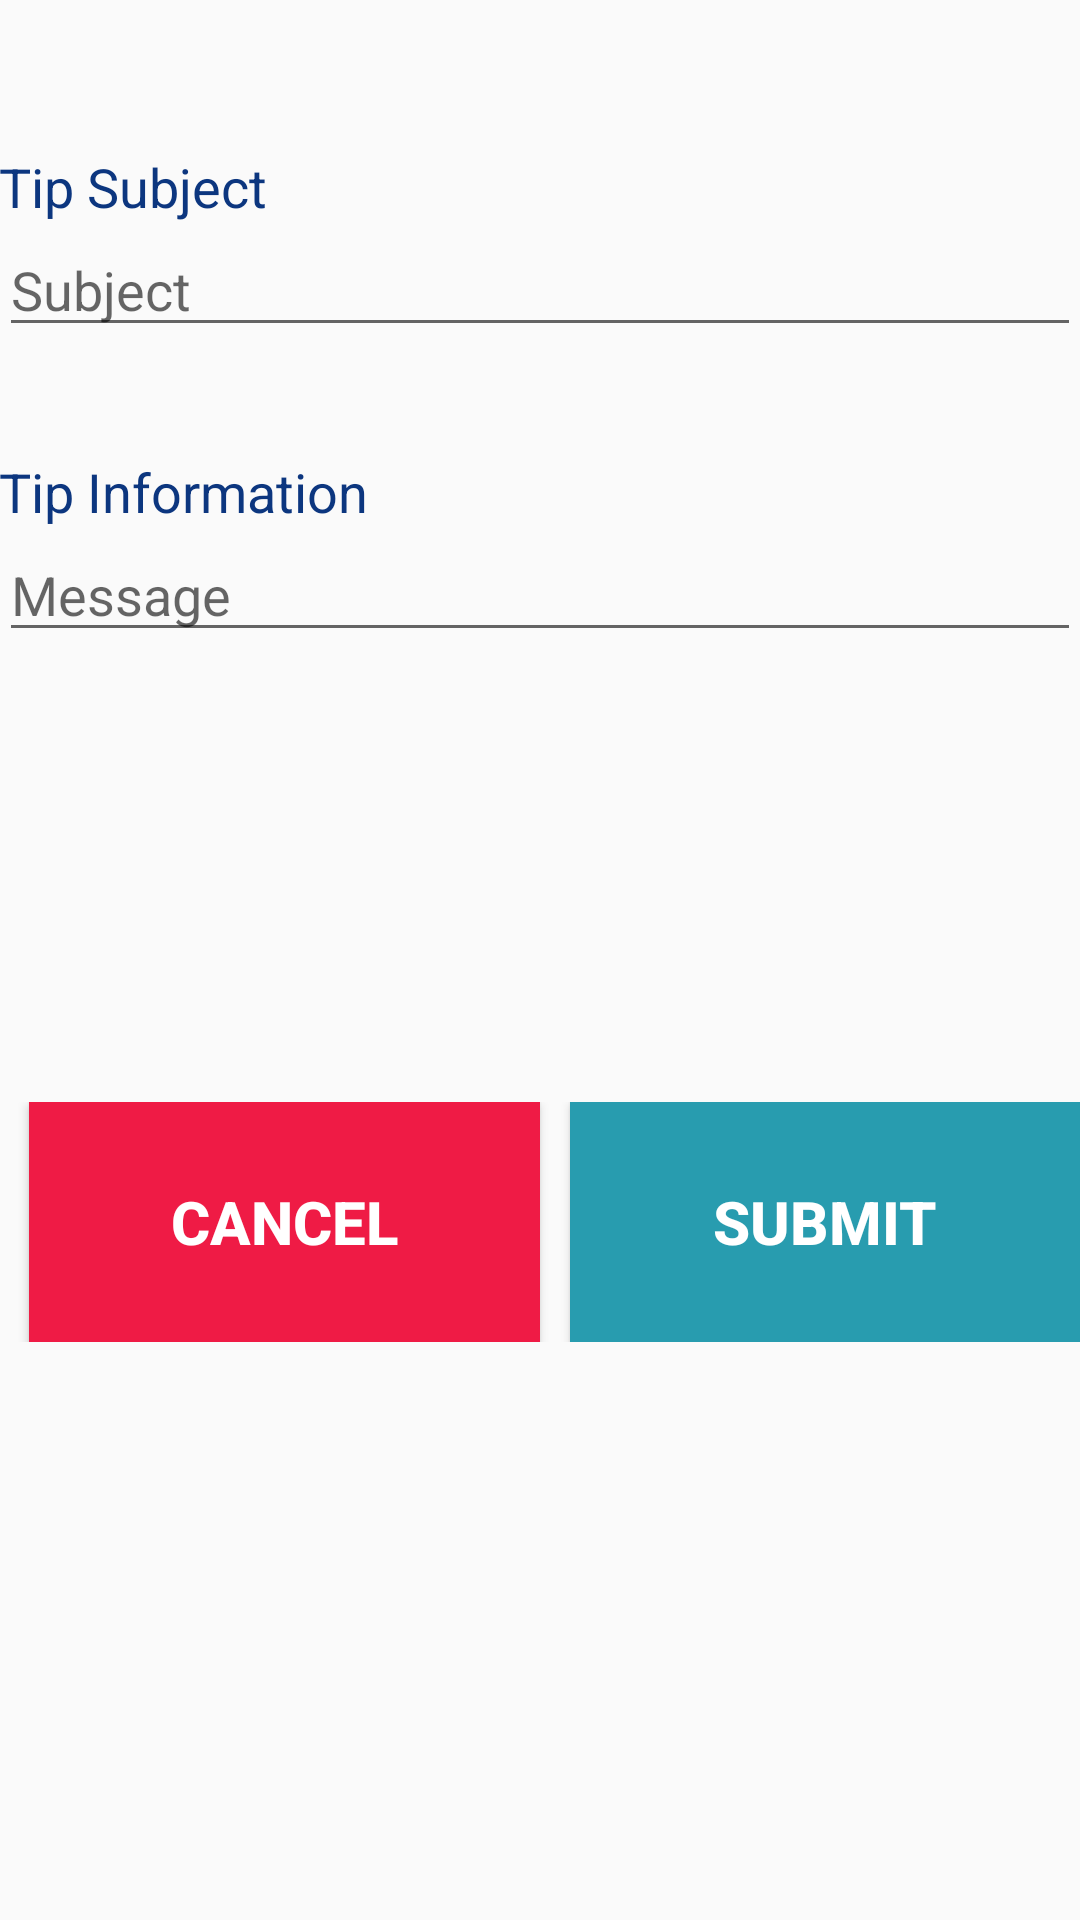

Android layout source for this screen:
<!-- AndroidManifest.xml: application theme AppTheme -->
<!-- res/layout/content_text_tip.xml -->
<?xml version="1.0" encoding="utf-8"?>
<LinearLayout xmlns:android="http://schemas.android.com/apk/res/android"
    xmlns:app="http://schemas.android.com/apk/res-auto"
    xmlns:tools="http://schemas.android.com/tools"
    android:layout_width="match_parent"
    android:layout_height="match_parent"
    android:paddingBottom="@dimen/activity_vertical_margin"
    android:paddingLeft="@dimen/activity_horizontal_margin"
    android:paddingRight="@dimen/activity_horizontal_margin"
    android:paddingTop="@dimen/activity_vertical_margin"
    app:layout_behavior="@string/appbar_scrolling_view_behavior"
    tools:context="io.github.tipline.android_app.TextTip"
    tools:showIn="@layout/activity_text_tip"
    android:orientation="vertical">


    <ScrollView
        android:layout_width="match_parent"
        android:layout_height="match_parent">

        <LinearLayout
            android:layout_width="match_parent"
            android:layout_height="wrap_content"
            android:orientation="vertical" >

            <TextView
                    android:layout_width="match_parent"
                    android:layout_height="wrap_content"
                    android:textAppearance="?android:attr/textAppearanceMedium"
                    android:text="Tip Subject"
                    android:id="@+id/textView2"
                    android:layout_marginTop="50dp"
                    android:layout_below="@+id/textView"
                    android:layout_alignParentLeft="true"
                    android:layout_alignParentStart="true"
                    android:textColor="@color/aadarkblue" />

            <EditText
                    android:layout_width="match_parent"
                    android:layout_height="wrap_content"
                    android:inputType="textMultiLine"
                    android:hint="@string/tip_subject"
                    android:ems="10"
                    android:imeOptions="actionNone"
                    android:id="@+id/editSubject"
                    android:layout_below="@+id/textView2"
                    android:layout_alignParentLeft="true"
                    android:layout_alignParentStart="true"
                    android:layout_alignParentRight="true"
                    android:layout_alignParentEnd="true"
                    android:textColor="?attr/colorControlNormal" />

            <TextView
                    android:layout_width="match_parent"
                    android:layout_height="wrap_content"
                    android:textAppearance="?android:attr/textAppearanceMedium"
                    android:text="Tip Information"
                    android:id="@+id/textView3"
                    android:layout_marginTop="36dp"
                    android:layout_below="@+id/editSubject"
                    android:layout_alignParentLeft="true"
                    android:layout_alignParentStart="true"
                    android:textColor="@color/aadarkblue" />

            <EditText
                    android:layout_width="match_parent"
                    android:layout_height="wrap_content"
                    android:inputType="textMultiLine"
                    android:hint="@string/tip_message"
                    android:ems="10"
                    android:imeOptions="actionNone"
                    android:id="@+id/editMessage"
                    android:layout_below="@+id/textView3"
                    android:layout_alignParentLeft="true"
                    android:layout_alignParentStart="true"
                android:layout_alignRight="@+id/editSubject"
                    android:layout_alignEnd="@+id/editSubject"
                    android:textColor="@color/aadarkblue" />

            <HorizontalScrollView
                android:layout_width="match_parent"
                android:layout_height="match_parent">

                <LinearLayout
                    android:layout_width="wrap_content"
                    android:layout_height="match_parent"
                    android:orientation="vertical" />
            </HorizontalScrollView>

            <LinearLayout
                    android:orientation="horizontal"
                    android:layout_width="match_parent"
                    android:layout_height="match_parent"
                    android:layout_marginTop="150dp">

                    <Button
                        android:layout_width="130dp"
                        android:layout_height="80dp"
                        android:text="Cancel"
                        android:id="@+id/textCancel"
                        android:textSize="20dp"
                        android:layout_alignParentBottom="true"
                        android:layout_alignLeft="@+id/textView"
                        android:layout_alignStart="@+id/textView"
                        android:layout_weight="1"
                        android:textColor="@android:color/background_light"
                        android:textStyle="normal|bold"
                        android:background="@color/colorAccent"
                        android:layout_marginRight="10dp"
                        android:layout_marginLeft="10dp" />

                    <Button
                        android:layout_width="130dp"
                        android:layout_height="80dp"
                        android:text="Submit"
                        android:id="@+id/textSubmit"
                        android:layout_marginEnd="0dp"
                        android:layout_alignTop="@+id/textCancel"
                        android:layout_alignRight="@+id/editMessage"
                        android:layout_alignEnd="@+id/editMessage"
                        android:textSize="20dp"
                        android:layout_weight="1"
                        android:textColor="@android:color/background_light"
                        android:textStyle="normal|bold"
                        android:background="@color/aalightblue"
                        android:layout_marginLeft="10dp" />

                </LinearLayout>
        </LinearLayout>
    </ScrollView>

</LinearLayout>
<!-- res/layout/activity_text_tip.xml (included above) -->
<?xml version="1.0" encoding="utf-8"?>
<android.support.design.widget.CoordinatorLayout xmlns:android="http://schemas.android.com/apk/res/android"
    xmlns:app="http://schemas.android.com/apk/res-auto"
    xmlns:tools="http://schemas.android.com/tools"
    android:layout_width="match_parent"
    android:layout_height="match_parent"
    android:fitsSystemWindows="true"
    tools:context="io.github.tipline.android_app.TextTip">

    <android.support.design.widget.AppBarLayout
        android:layout_width="match_parent"
        android:layout_height="wrap_content"
        android:theme="@style/AppTheme.AppBarOverlay">

        <android.support.v7.widget.Toolbar
            android:id="@+id/toolbar"
            android:layout_width="match_parent"
            android:layout_height="?attr/actionBarSize"
            android:background="?attr/colorPrimary"
            app:popupTheme="@style/AppTheme.PopupOverlay"
            app:title= "Text Tip" />

    </android.support.design.widget.AppBarLayout>

    <include layout="@layout/content_text_tip" />

</android.support.design.widget.CoordinatorLayout>
<!-- resources referenced by this layout -->
<resources>
  <color name="aadarkblue">#0c367f</color>
  <color name="aalightblue">#289caf</color>
  <color name="colorAccent">#ef1b45</color>
  <string name="tip_message">Message</string>
  <string name="tip_subject">Subject</string>
  <style name="AppTheme.AppBarOverlay" parent="ThemeOverlay.AppCompat.Dark.ActionBar" />
  <style name="AppTheme.PopupOverlay" parent="ThemeOverlay.AppCompat.Light" />
  <style name="AppTheme" parent="Theme.AppCompat.Light.NoActionBar">
          
          <item name="colorPrimary">@color/aalightblue</item>
          <item name="colorPrimaryDark">@color/aalightblue</item>
          <item name="colorAccent">@color/aadarkblue</item>
      </style>
</resources>
